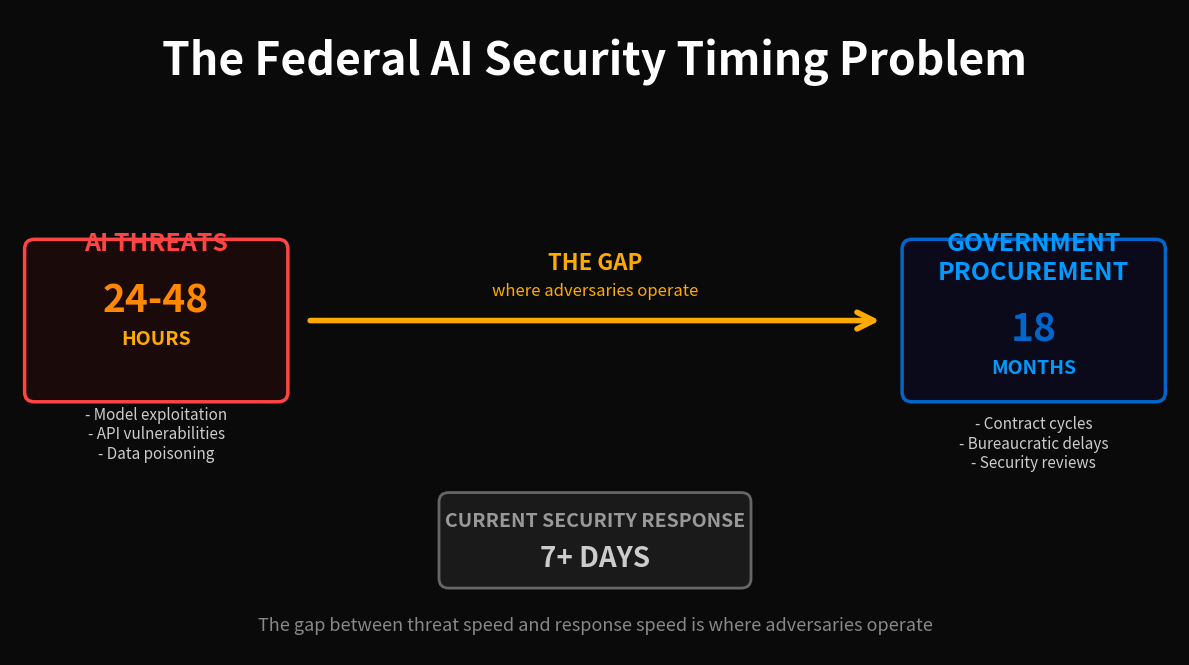

Generate this figure with matplotlib: (Note: this script raises an exception after producing the figure.)
# -*- coding: utf-8 -*-
"""
Generate "The Federal AI Security Timing Problem" visual
Timeline mismatch showing AI threats vs. government procurement
"""

import matplotlib.pyplot as plt
import matplotlib.patches as patches
from matplotlib.patches import FancyBboxPatch, FancyArrowPatch
import numpy as np

# Set up the figure
fig, ax = plt.subplots(figsize=(12, 6.75), facecolor='#0a0a0a')
ax.patch.set_facecolor('#0a0a0a')

# Remove axes
ax.axis('off')

# Title
title_text = "The Federal AI Security Timing Problem"
ax.text(6, 6.2, title_text, fontsize=32, fontweight='bold', 
        ha='center', va='center', color='#ffffff', family='sans-serif')

# Left side: AI Threats
left_x = 1.5
left_y = 3.5
left_width = 2.5
left_height = 1.5

# Red/orange gradient background for threats
threat_box = FancyBboxPatch(
    (left_x - left_width/2, left_y - left_height/2),
    left_width, left_height,
    boxstyle="round,pad=0.1",
    edgecolor='#ff4444',
    facecolor='#1a0a0a',
    linewidth=2.5,
    zorder=1
)
ax.add_patch(threat_box)

# AI Threats label
ax.text(left_x, left_y + 0.8, "AI THREATS", fontsize=18, fontweight='bold',
        ha='center', va='center', color='#ff4444', family='sans-serif')

# Time: 24-48 hours
ax.text(left_x, left_y + 0.2, "24-48", fontsize=28, fontweight='bold',
        ha='center', va='center', color='#ff8800', family='sans-serif')
ax.text(left_x, left_y - 0.2, "HOURS", fontsize=14, fontweight='bold',
        ha='center', va='center', color='#ffaa00', family='sans-serif')

# Threat examples
threat_text = "- Model exploitation\n- API vulnerabilities\n- Data poisoning"
ax.text(left_x, left_y - 0.9, threat_text, fontsize=11,
        ha='center', va='top', color='#cccccc', family='sans-serif')

# Right side: Government Procurement
right_x = 10.5
right_y = 3.5
right_width = 2.5
right_height = 1.5

# Blue gradient background for government
gov_box = FancyBboxPatch(
    (right_x - right_width/2, right_y - right_height/2),
    right_width, right_height,
    boxstyle="round,pad=0.1",
    edgecolor='#0066cc',
    facecolor='#0a0a1a',
    linewidth=2.5,
    zorder=1
)
ax.add_patch(gov_box)

# Government Procurement label
ax.text(right_x, right_y + 0.8, "GOVERNMENT", fontsize=18, fontweight='bold',
        ha='center', va='center', color='#0099ff', family='sans-serif')
ax.text(right_x, right_y + 0.5, "PROCUREMENT", fontsize=18, fontweight='bold',
        ha='center', va='center', color='#0099ff', family='sans-serif')

# Time: 18 months
ax.text(right_x, right_y - 0.1, "18", fontsize=28, fontweight='bold',
        ha='center', va='center', color='#0066cc', family='sans-serif')
ax.text(right_x, right_y - 0.5, "MONTHS", fontsize=14, fontweight='bold',
        ha='center', va='center', color='#0099ff', family='sans-serif')

# Procurement details
proc_text = "- Contract cycles\n- Bureaucratic delays\n- Security reviews"
ax.text(right_x, right_y - 1.0, proc_text, fontsize=11,
        ha='center', va='top', color='#cccccc', family='sans-serif')

# Middle: Gap arrow showing mismatch
arrow_start = (left_x + left_width/2 + 0.3, left_y)
arrow_end = (right_x - right_width/2 - 0.3, right_y)

# Gap arrow (yellow/orange warning)
gap_arrow = FancyArrowPatch(
    arrow_start, arrow_end,
    arrowstyle='->', mutation_scale=30,
    color='#ffaa00', linewidth=4,
    zorder=2
)
ax.add_patch(gap_arrow)

# Gap label
gap_x = (left_x + right_x) / 2
gap_y = left_y + 0.6
ax.text(gap_x, gap_y, "THE GAP", fontsize=16, fontweight='bold',
        ha='center', va='center', color='#ffaa00', family='sans-serif')
ax.text(gap_x, gap_y - 0.3, "where adversaries operate", fontsize=12,
        ha='center', va='center', color='#ffaa00', family='sans-serif', style='italic')

# Current security response (below)
current_x = 6
current_y = 1.2
current_width = 3
current_height = 0.8

current_box = FancyBboxPatch(
    (current_x - current_width/2, current_y - current_height/2),
    current_width, current_height,
    boxstyle="round,pad=0.1",
    edgecolor='#666666',
    facecolor='#1a1a1a',
    linewidth=2,
    zorder=1
)
ax.add_patch(current_box)

ax.text(current_x, current_y + 0.2, "CURRENT SECURITY RESPONSE", fontsize=14, fontweight='bold',
        ha='center', va='center', color='#999999', family='sans-serif')
ax.text(current_x, current_y - 0.2, "7+ DAYS", fontsize=20, fontweight='bold',
        ha='center', va='center', color='#cccccc', family='sans-serif')

# Bottom insight
insight_text = "The gap between threat speed and response speed is where adversaries operate"
ax.text(6, 0.3, insight_text, fontsize=13, fontstyle='italic',
        ha='center', va='center', color='#888888', family='sans-serif')

# Set limits
ax.set_xlim(0, 12)
ax.set_ylim(0, 6.75)

# Save
plt.tight_layout()
plt.savefig('Deal Room/Assets/timing_mismatch_visual.png', 
            facecolor='#0a0a0a', dpi=150, bbox_inches='tight', pad_inches=0.2)
print("✓ Visual generated: Deal Room/Assets/timing_mismatch_visual.png")

plt.close()

